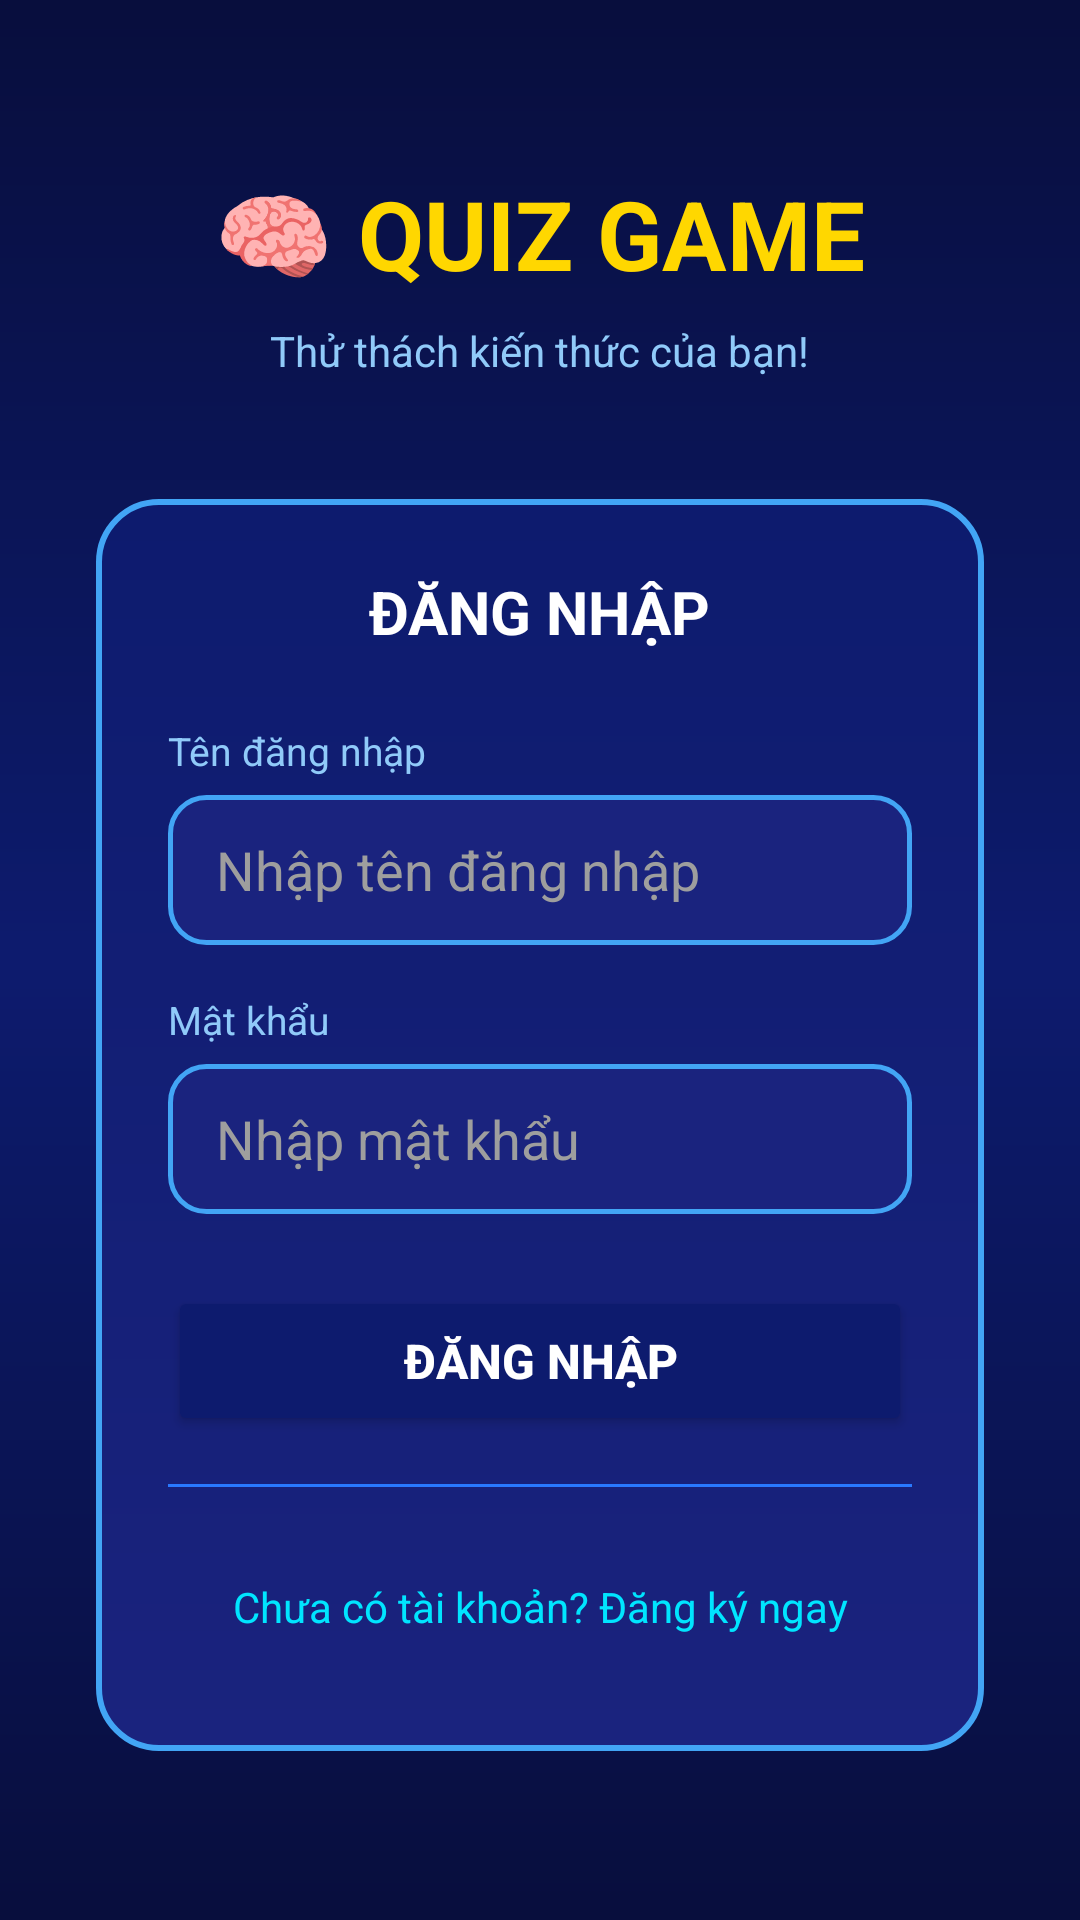

Android layout source for this screen:
<!-- AndroidManifest.xml: application theme Theme.BTL -->
<!-- res/layout/activity_login.xml -->
<?xml version="1.0" encoding="utf-8"?>
<ScrollView xmlns:android="http://schemas.android.com/apk/res/android"
    android:layout_width="match_parent"
    android:layout_height="match_parent"
    android:background="@drawable/bg_gradient_main"
    android:fillViewport="true">

    <LinearLayout
        android:layout_width="match_parent"
        android:layout_height="wrap_content"
        android:orientation="vertical"
        android:gravity="center"
        android:padding="32dp">

        <TextView
            android:layout_width="wrap_content"
            android:layout_height="wrap_content"
            android:text="@string/app_title_emoji"
            android:textSize="32sp"
            android:textStyle="bold"
            android:textColor="#FFD700"
            android:layout_marginBottom="8dp"/>

        <TextView
            android:layout_width="wrap_content"
            android:layout_height="wrap_content"
            android:text="@string/subtitle_challenge"
            android:textSize="14sp"
            android:textColor="#90CAF9"
            android:layout_marginBottom="40dp"/>

        <LinearLayout
            android:layout_width="match_parent"
            android:layout_height="wrap_content"
            android:orientation="vertical"
            android:background="@drawable/bg_dialog"
            android:padding="24dp">

            <TextView
                android:layout_width="wrap_content"
                android:layout_height="wrap_content"
                android:text="@string/login"
                android:textSize="20sp"
                android:textStyle="bold"
                android:textColor="@color/white"
                android:layout_gravity="center"
                android:layout_marginBottom="24dp"/>

            <TextView
                android:layout_width="wrap_content"
                android:layout_height="wrap_content"
                android:text="@string/username"
                android:textColor="#90CAF9"
                android:textSize="13sp"
                android:layout_marginBottom="6dp"/>

            <EditText
                android:id="@+id/etUsername"
                android:layout_width="match_parent"
                android:layout_height="50dp"
                android:background="@drawable/bg_login_input"
                android:textColor="@color/white"
                android:textColorHint="#9E9E9E"
                android:hint="@string/hint_username"
                android:inputType="text"
                android:autofillHints="username"
                android:paddingStart="16dp"
                android:paddingEnd="16dp"
                android:layout_marginBottom="16dp"/>

            <TextView
                android:layout_width="wrap_content"
                android:layout_height="wrap_content"
                android:text="@string/password"
                android:textColor="#90CAF9"
                android:textSize="13sp"
                android:layout_marginBottom="6dp"/>

            <EditText
                android:id="@+id/etPassword"
                android:layout_width="match_parent"
                android:layout_height="50dp"
                android:background="@drawable/bg_login_input"
                android:textColor="@color/white"
                android:textColorHint="#9E9E9E"
                android:hint="@string/hint_password"
                android:inputType="textPassword"
                android:autofillHints="password"
                android:paddingStart="16dp"
                android:paddingEnd="16dp"
                android:layout_marginBottom="24dp"/>

            <TextView
                android:id="@+id/tvError"
                android:layout_width="wrap_content"
                android:layout_height="wrap_content"
                android:textColor="#F44336"
                android:textSize="13sp"
                android:layout_gravity="center"
                android:layout_marginBottom="12dp"
                android:visibility="gone"
                android:text="@string/error_placeholder"/>

            <Button
                android:id="@+id/btnLogin"
                android:layout_width="match_parent"
                android:layout_height="50dp"
                android:text="@string/login"
                android:textColor="@color/white"
                android:textStyle="bold"
                android:textSize="16sp"
                android:backgroundTint="@color/colorPrimary"
                android:layout_marginBottom="16dp"/>

            <View
                android:layout_width="match_parent"
                android:layout_height="1dp"
                android:background="#2979FF"
                android:layout_marginBottom="16dp"/>

            <TextView
                android:id="@+id/tvGoRegister"
                android:layout_width="match_parent"
                android:layout_height="48dp"
                android:text="@string/no_account"
                android:textColor="#00E5FF"
                android:textSize="14sp"
                android:gravity="center"
                android:clickable="true"
                android:focusable="true"/>
        </LinearLayout>
    </LinearLayout>
</ScrollView>
<!-- resources referenced by this layout -->
<resources>
  <color name="colorPrimary">#0D1B6E</color>
  <color name="white">#FFFFFFFF</color>
  <!-- drawable bg_dialog (drawable) -->
  <?xml version="1.0" encoding="utf-8"?>
  <shape xmlns:android="http://schemas.android.com/apk/res/android"
      android:shape="rectangle">
      <gradient
          android:startColor="#0D1B6E"
          android:endColor="#1A237E"
          android:angle="270"/>
      <corners android:radius="20dp"/>
      <stroke
          android:width="2dp"
          android:color="#42A5F5"/>
  </shape>
  <!-- drawable bg_gradient_main (drawable) -->
  <?xml version="1.0" encoding="utf-8"?>
  <shape xmlns:android="http://schemas.android.com/apk/res/android">
      <gradient
          android:startColor="#080E3D"
          android:centerColor="#0D1B6E"
          android:endColor="#080E3D"
          android:angle="270"
          android:type="linear"/>
  </shape>
  <!-- drawable bg_login_input (drawable) -->
  <?xml version="1.0" encoding="utf-8"?>
  <shape xmlns:android="http://schemas.android.com/apk/res/android"
      android:shape="rectangle">
      <solid android:color="#1A237E"/>
      <corners android:radius="12dp"/>
      <stroke
          android:width="1.5dp"
          android:color="#42A5F5"/>
  </shape>
  <string name="app_title_emoji">🧠 QUIZ GAME</string>
  <string name="error_placeholder"> </string>
  <string name="hint_password">Nhập mật khẩu</string>
  <string name="hint_username">Nhập tên đăng nhập</string>
  <string name="login">ĐĂNG NHẬP</string>
  <string name="no_account">Chưa có tài khoản? Đăng ký ngay</string>
  <string name="password">Mật khẩu</string>
  <string name="subtitle_challenge">Thử thách kiến thức của bạn!</string>
  <string name="username">Tên đăng nhập</string>
  <style name="Theme.BTL" parent="Base.Theme.BTL" />
  <style name="Base.Theme.BTL" parent="Theme.Material3.DayNight.NoActionBar">
          <item name="colorPrimary">@color/colorPrimary</item>
          <item name="colorPrimaryDark">@color/colorPrimaryDark</item>
          <item name="colorAccent">@color/colorAccent</item>
          <item name="android:windowBackground">@color/bg_dark_blue</item>
      </style>
  <color name="colorPrimaryDark">#060D3A</color>
  <color name="colorAccent">#00E5FF</color>
  <color name="bg_dark_blue">#080E3D</color>
</resources>
